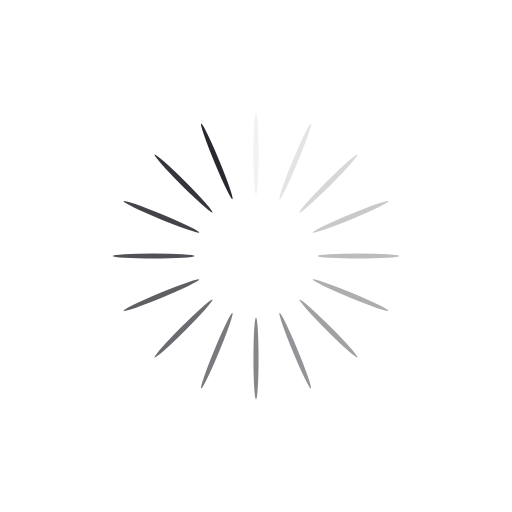
t = 0.00 s
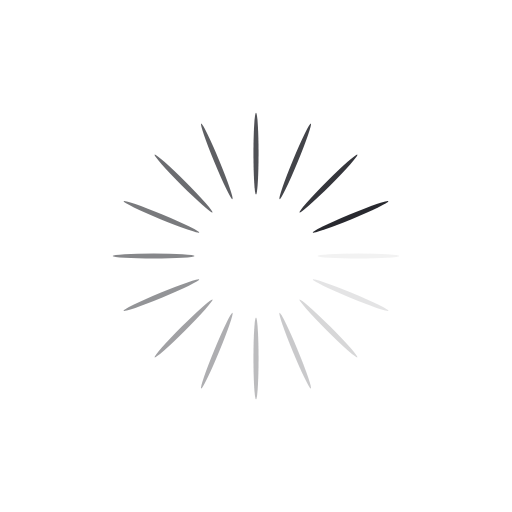
t = 0.25 s
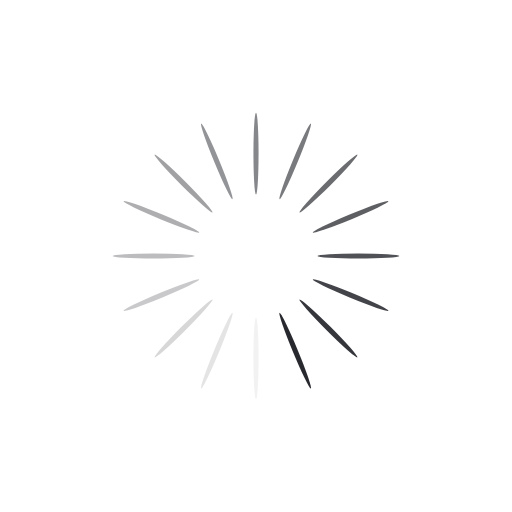
t = 0.50 s
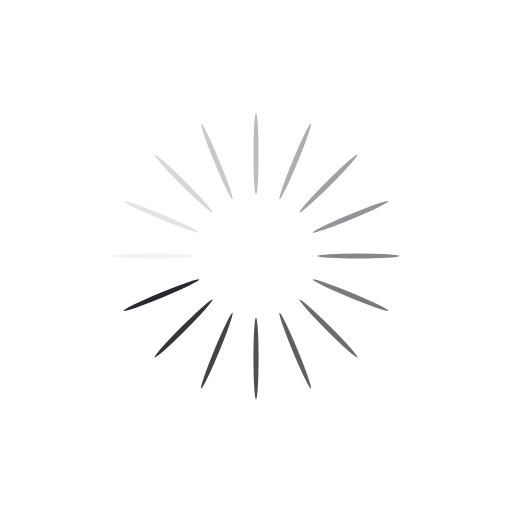
t = 0.75 s

The animated SVG that drew these frames (rendered in a browser with its animation timeline set to each time). Animation: 16 SMIL elements (animate=16); one cycle of 1.00 s, repeats indefinitely.

<svg class="lds-spinner" width="50px"  height="50px"  xmlns="http://www.w3.org/2000/svg" xmlns:xlink="http://www.w3.org/1999/xlink" viewBox="0 0 100 100" preserveAspectRatio="xMidYMid" style="background: none;"><g transform="rotate(0 50 50)">
  <rect x="49.5" y="22" rx="49.5" ry="22" width="1" height="16" fill="#28292f">
    <animate attributeName="opacity" values="1;0" keyTimes="0;1" dur="1s" begin="-0.9375s" repeatCount="indefinite"></animate>
  </rect>
</g><g transform="rotate(22.5 50 50)">
  <rect x="49.5" y="22" rx="49.5" ry="22" width="1" height="16" fill="#28292f">
    <animate attributeName="opacity" values="1;0" keyTimes="0;1" dur="1s" begin="-0.875s" repeatCount="indefinite"></animate>
  </rect>
</g><g transform="rotate(45 50 50)">
  <rect x="49.5" y="22" rx="49.5" ry="22" width="1" height="16" fill="#28292f">
    <animate attributeName="opacity" values="1;0" keyTimes="0;1" dur="1s" begin="-0.8125s" repeatCount="indefinite"></animate>
  </rect>
</g><g transform="rotate(67.5 50 50)">
  <rect x="49.5" y="22" rx="49.5" ry="22" width="1" height="16" fill="#28292f">
    <animate attributeName="opacity" values="1;0" keyTimes="0;1" dur="1s" begin="-0.75s" repeatCount="indefinite"></animate>
  </rect>
</g><g transform="rotate(90 50 50)">
  <rect x="49.5" y="22" rx="49.5" ry="22" width="1" height="16" fill="#28292f">
    <animate attributeName="opacity" values="1;0" keyTimes="0;1" dur="1s" begin="-0.6875s" repeatCount="indefinite"></animate>
  </rect>
</g><g transform="rotate(112.5 50 50)">
  <rect x="49.5" y="22" rx="49.5" ry="22" width="1" height="16" fill="#28292f">
    <animate attributeName="opacity" values="1;0" keyTimes="0;1" dur="1s" begin="-0.625s" repeatCount="indefinite"></animate>
  </rect>
</g><g transform="rotate(135 50 50)">
  <rect x="49.5" y="22" rx="49.5" ry="22" width="1" height="16" fill="#28292f">
    <animate attributeName="opacity" values="1;0" keyTimes="0;1" dur="1s" begin="-0.5625s" repeatCount="indefinite"></animate>
  </rect>
</g><g transform="rotate(157.5 50 50)">
  <rect x="49.5" y="22" rx="49.5" ry="22" width="1" height="16" fill="#28292f">
    <animate attributeName="opacity" values="1;0" keyTimes="0;1" dur="1s" begin="-0.5s" repeatCount="indefinite"></animate>
  </rect>
</g><g transform="rotate(180 50 50)">
  <rect x="49.5" y="22" rx="49.5" ry="22" width="1" height="16" fill="#28292f">
    <animate attributeName="opacity" values="1;0" keyTimes="0;1" dur="1s" begin="-0.4375s" repeatCount="indefinite"></animate>
  </rect>
</g><g transform="rotate(202.5 50 50)">
  <rect x="49.5" y="22" rx="49.5" ry="22" width="1" height="16" fill="#28292f">
    <animate attributeName="opacity" values="1;0" keyTimes="0;1" dur="1s" begin="-0.375s" repeatCount="indefinite"></animate>
  </rect>
</g><g transform="rotate(225 50 50)">
  <rect x="49.5" y="22" rx="49.5" ry="22" width="1" height="16" fill="#28292f">
    <animate attributeName="opacity" values="1;0" keyTimes="0;1" dur="1s" begin="-0.3125s" repeatCount="indefinite"></animate>
  </rect>
</g><g transform="rotate(247.5 50 50)">
  <rect x="49.5" y="22" rx="49.5" ry="22" width="1" height="16" fill="#28292f">
    <animate attributeName="opacity" values="1;0" keyTimes="0;1" dur="1s" begin="-0.25s" repeatCount="indefinite"></animate>
  </rect>
</g><g transform="rotate(270 50 50)">
  <rect x="49.5" y="22" rx="49.5" ry="22" width="1" height="16" fill="#28292f">
    <animate attributeName="opacity" values="1;0" keyTimes="0;1" dur="1s" begin="-0.1875s" repeatCount="indefinite"></animate>
  </rect>
</g><g transform="rotate(292.5 50 50)">
  <rect x="49.5" y="22" rx="49.5" ry="22" width="1" height="16" fill="#28292f">
    <animate attributeName="opacity" values="1;0" keyTimes="0;1" dur="1s" begin="-0.125s" repeatCount="indefinite"></animate>
  </rect>
</g><g transform="rotate(315 50 50)">
  <rect x="49.5" y="22" rx="49.5" ry="22" width="1" height="16" fill="#28292f">
    <animate attributeName="opacity" values="1;0" keyTimes="0;1" dur="1s" begin="-0.0625s" repeatCount="indefinite"></animate>
  </rect>
</g><g transform="rotate(337.5 50 50)">
  <rect x="49.5" y="22" rx="49.5" ry="22" width="1" height="16" fill="#28292f">
    <animate attributeName="opacity" values="1;0" keyTimes="0;1" dur="1s" begin="0s" repeatCount="indefinite"></animate>
  </rect>
</g></svg>